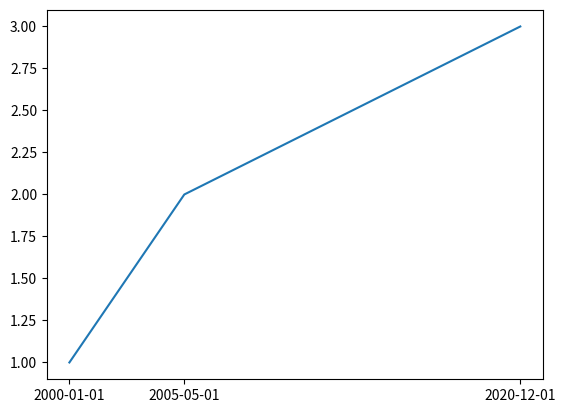

Reproduce this figure in Python.
# Goal:
# Plot exact dates on X axis


#%%
import matplotlib.pyplot as plt
import numpy as np

#%%

y = np.array([1,2,3])
time = np.array(['2000-01-01','2005-05-01','2020-12-01'], dtype="datetime64[D]")

#%%

fig, ax = plt.subplots()

ax.plot(time,y)
ax.set_xticks(time)
fig.show()
